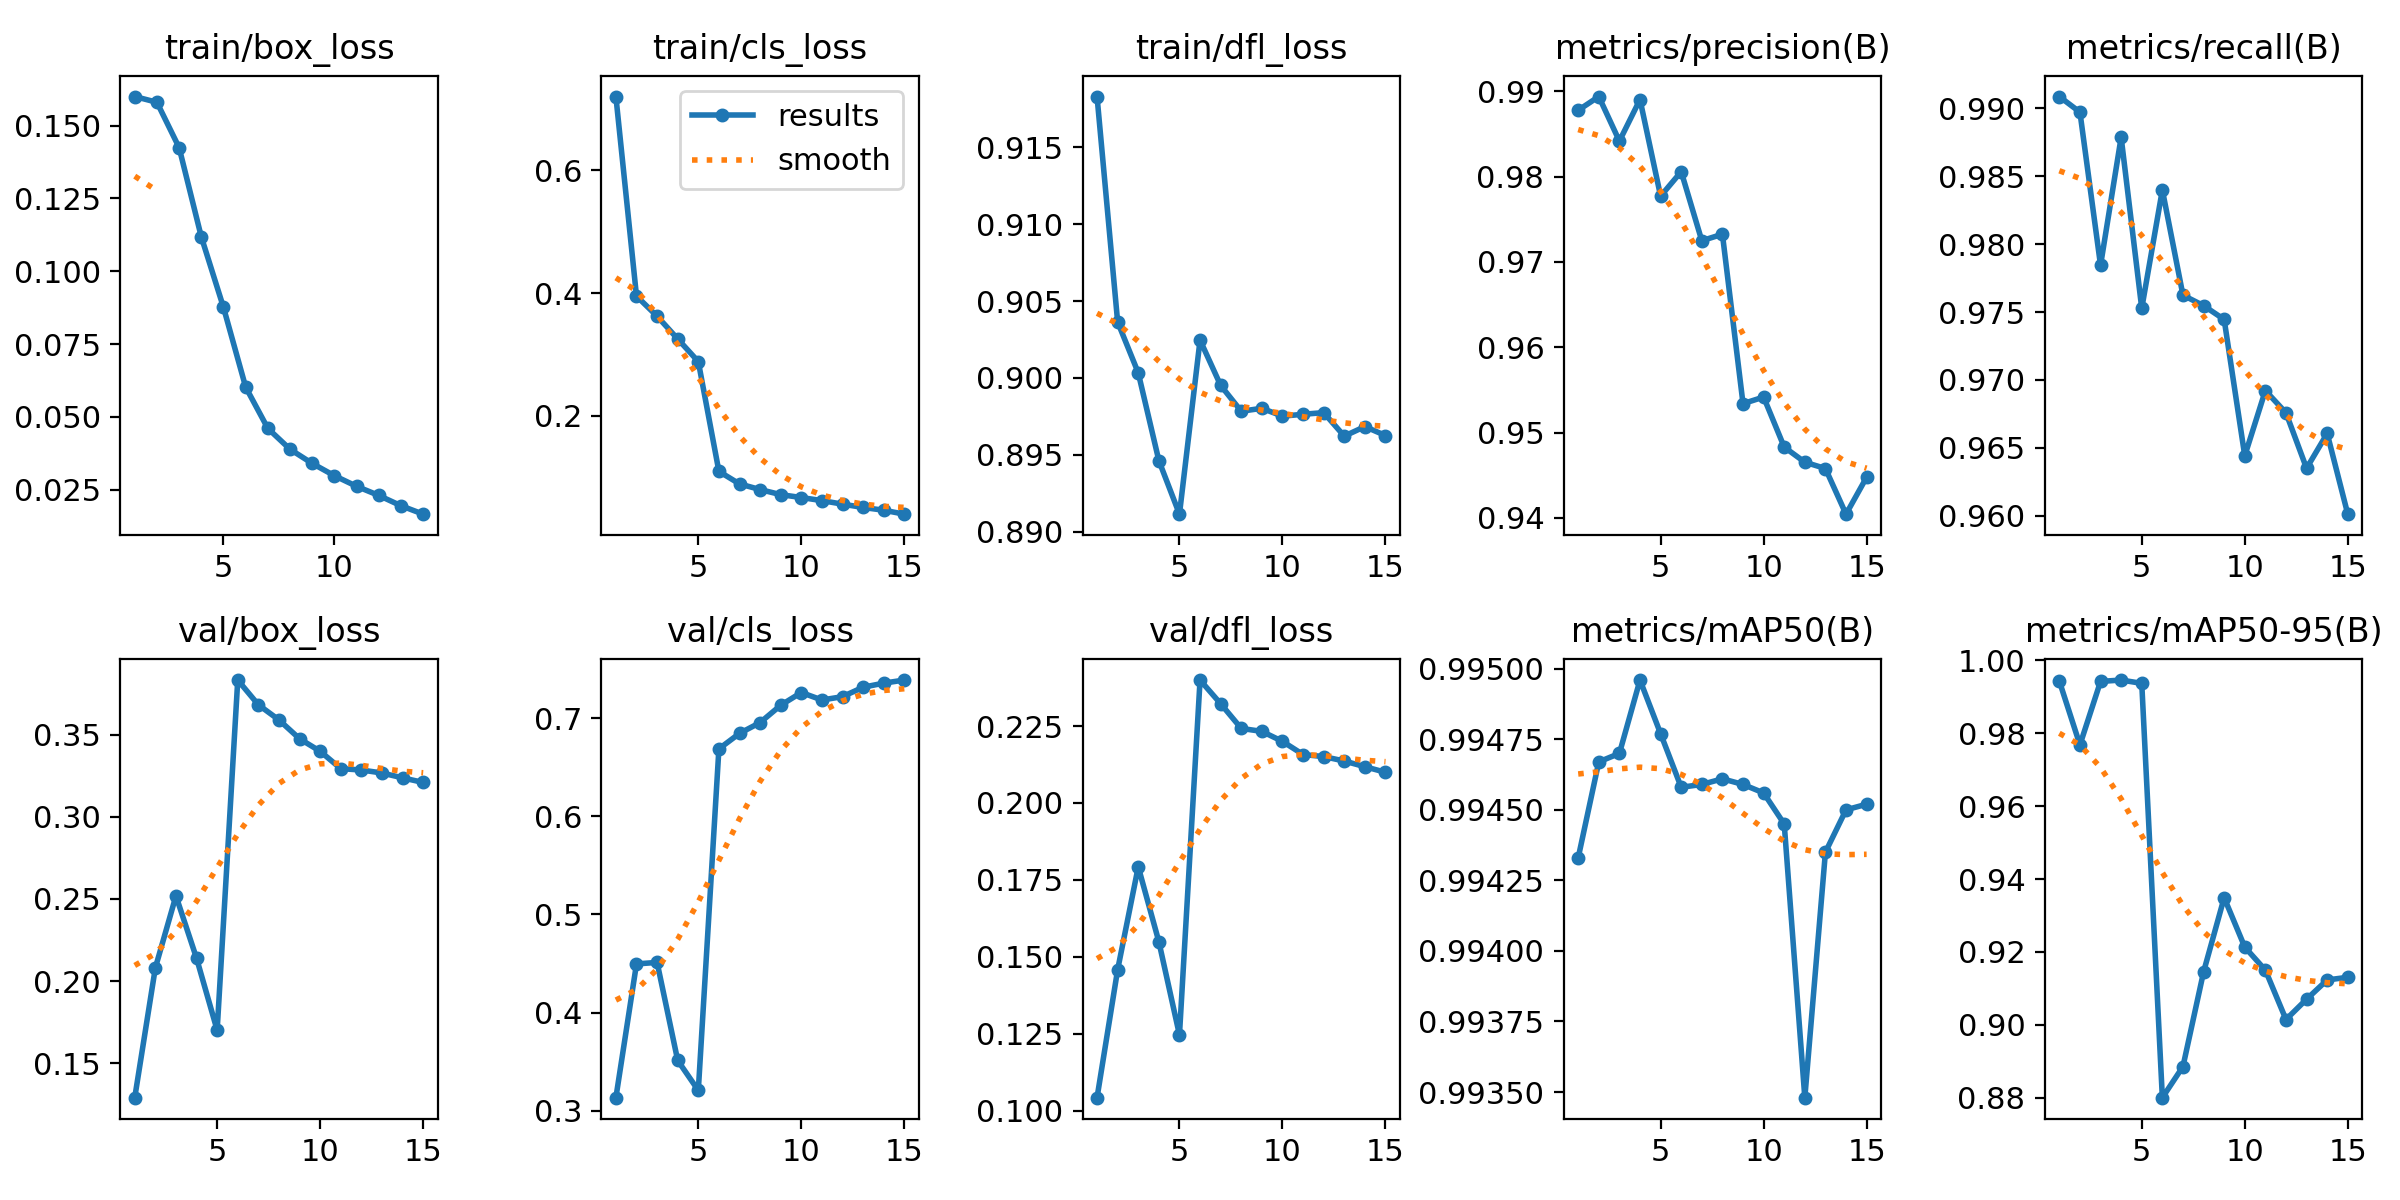

Source data for this figure (header and first rows):
epoch, time, train/box_loss, train/cls_loss, train/dfl_loss, metrics/precision(B), metrics/recall(B), metrics/mAP50(B), metrics/mAP50-95(B), val/box_loss, val/cls_loss, val/dfl_loss, lr/pg0, lr/pg1, lr/pg2
1, 1951, 0.16, 0.7205, 0.9183, 0.9878, 0.9909, 0.9943, 0.9943, 0.1291, 0.3134, 0.1042, 0.003333, 0.003333, 0.003333
2, 5723, 0.158, 0.3953, 0.9036, 0.9894, 0.9897, 0.9947, 0.9768, 0.2081, 0.4496, 0.1458, 0.006226, 0.006226, 0.006226
3, 6722, 0.1425, 0.3625, 0.9003, 0.9841, 0.9784, 0.9947, 0.9942, 0.2519, 0.4512, 0.1793, 0.008679, 0.008679, 0.008679
4, 7693, 0.1118, 0.3255, 0.8946, 0.989, 0.9879, 0.995, 0.9946, 0.2139, 0.3513, 0.1549, 0.00802, 0.00802, 0.00802
5, 8626, 0.08757, 0.2885, 0.8911, 0.9777, 0.9753, 0.9948, 0.9937, 0.1702, 0.3208, 0.1247, 0.00736, 0.00736, 0.00736
6, 9429, 0.0602, 0.1096, 0.9025, 0.9806, 0.984, 0.9946, 0.88, 0.3832, 0.6686, 0.2399, 0.0067, 0.0067, 0.0067
7, 10224, 0.046, 0.08914, 0.8995, 0.9725, 0.9762, 0.9946, 0.8885, 0.3681, 0.6844, 0.2323, 0.00604, 0.00604, 0.00604
8, 11262, 0.03884, 0.07994, 0.8978, 0.9732, 0.9755, 0.9946, 0.9145, 0.3589, 0.6954, 0.2242, 0.00538, 0.00538, 0.00538
9, 12221, 0.03397, 0.07166, 0.898, 0.9534, 0.9745, 0.9946, 0.9349, 0.3475, 0.713, 0.2233, 0.00472, 0.00472, 0.00472
10, 13070, 0.02975, 0.06695, 0.8975, 0.9542, 0.9644, 0.9946, 0.9213, 0.3398, 0.726, 0.22, 0.00406, 0.00406, 0.00406
11, 14024, 0.02611, 0.06192, 0.8976, 0.9483, 0.9692, 0.9944, 0.915, 0.3293, 0.7184, 0.2157, 0.0034, 0.0034, 0.0034
12, 15021, 0.02297, 0.05618, 0.8977, 0.9465, 0.9676, 0.9935, 0.9014, 0.3285, 0.7218, 0.2151, 0.00274, 0.00274, 0.00274
13, 15918, 0.01944, 0.05074, 0.8962, 0.9458, 0.9635, 0.9943, 0.907, 0.3266, 0.7314, 0.2136, 0.00208, 0.00208, 0.00208
14, 16765, 0.01654, 0.04629, 0.8968, 0.9404, 0.966, 0.9945, 0.9123, 0.3237, 0.7355, 0.2118, 0.00142, 0.00142, 0.00142
15, 17764, inf, 0.03983, 0.8962, 0.9448, 0.9601, 0.9945, 0.913, 0.3209, 0.7387, 0.21, 0.00076, 0.00076, 0.00076
